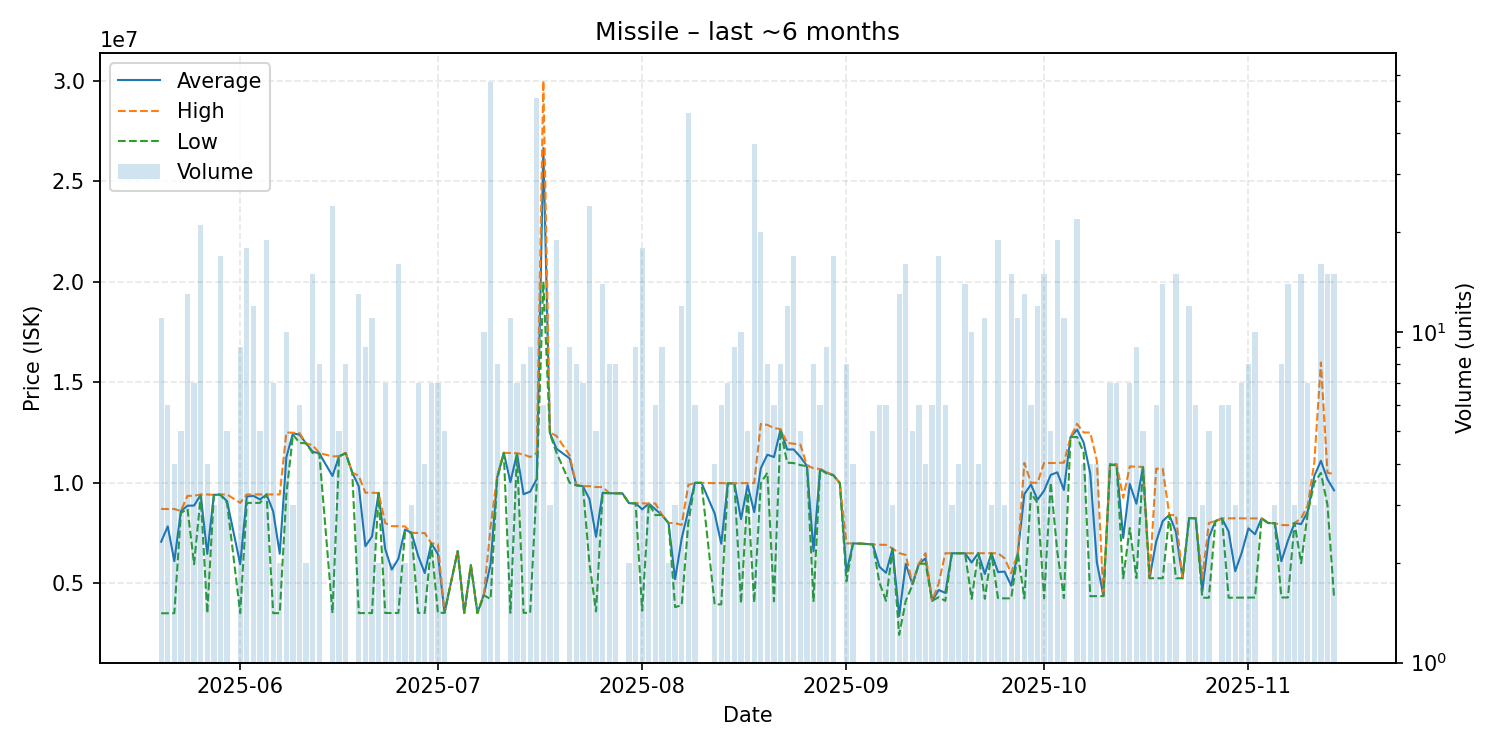

Values plotted in this chart, from the file beside it:
date, average, highest, lowest, order_count, volume
2025-05-20, 7065545, 8699000, 3509000, 5, 11
2025-05-21, 7830000, 8694000, 3509000, 5, 6
2025-05-22, 6102500, 8695000, 3510000, 2, 4
2025-05-23, 8599000, 8600000, 8500000, 3, 5
2025-05-24, 8859308, 9350000, 8699000, 9, 13
2025-05-25, 8867000, 9353000, 5951000, 4, 7
2025-05-26, 9404905, 9420000, 9354000, 9, 21
2025-05-27, 6464750, 9418500, 3511000, 3, 4
2025-05-28, 9399000, 9399000, 9399000, 3, 3
2025-05-29, 9408647, 9419000, 9400000, 10, 17
2025-05-30, 9083000, 9419000, 8999000, 3, 5
2025-06-01, 5953000, 9000000, 3517000, 6, 9
2025-06-02, 9318944, 9419000, 9000000, 7, 18
2025-06-03, 9349167, 9419000, 9000000, 4, 12
2025-06-04, 9167200, 9418000, 9000000, 3, 5
2025-06-05, 9417789, 9419000, 9416000, 9, 19
2025-06-06, 8573286, 9420000, 3513000, 5, 7
2025-06-07, 6468000, 9420000, 3516000, 2, 2
2025-06-08, 11268000, 12500000, 9420000, 6, 10
2025-06-09, 12460000, 12490000, 12400000, 2, 3
2025-06-10, 12391667, 12470000, 11990000, 4, 6
2025-06-11, 11960000, 11960000, 11960000, 1, 2
2025-06-12, 11545333, 11870000, 11480000, 8, 15
2025-06-13, 11462500, 11480000, 11460000, 4, 8
2025-06-15, 10339625, 11310000, 3516000, 5, 24
2025-06-16, 11316000, 11325000, 11310000, 4, 5
2025-06-17, 11482500, 11490000, 11460000, 3, 8
2025-06-18, 10510000, 10510000, 10510000, 1, 1
2025-06-19, 9815154, 10340000, 3517000, 3, 13
2025-06-20, 6845778, 9507000, 3518000, 5, 9
2025-06-21, 7326545, 9502000, 3519000, 4, 11
2025-06-22, 9495000, 9495000, 9495000, 1, 2
2025-06-23, 6704286, 7997000, 3521000, 4, 7
2025-06-24, 5683000, 7844000, 3522000, 2, 2
2025-06-25, 6218500, 7837000, 3522000, 8, 16
2025-06-26, 7673000, 7828000, 7518000, 2, 2
2025-06-27, 7509667, 7511000, 7509000, 2, 3
2025-06-28, 6365571, 7502000, 3524500, 3, 7
2025-06-29, 5511750, 7498000, 3525500, 3, 4
2025-06-30, 6988857, 6989500, 6988000, 3, 7
2025-07-01, 6454857, 6943000, 3530000, 4, 7
2025-07-02, 3532600, 3533000, 3532000, 2, 5
2025-07-04, 6600000, 6600000, 6600000, 1, 1
2025-07-05, 3523000, 3523000, 3523000, 1, 1
2025-07-06, 5899000, 5899000, 5899000, 1, 1
2025-07-07, 3523000, 3523000, 3523000, 1, 1
2025-07-08, 4467600, 4498000, 4399000, 6, 10
2025-07-09, 5961123, 7831000, 4217000, 22, 57
2025-07-10, 10275000, 10350000, 10200000, 6, 8
2025-07-11, 11490000, 11490000, 11490000, 1, 1
2025-07-12, 10035636, 11480000, 3526000, 6, 11
2025-07-13, 11440000, 11470000, 11410000, 5, 7
2025-07-14, 9430000, 11410000, 3530000, 4, 8
2025-07-15, 9560000, 11280000, 3530000, 5, 9
2025-07-16, 10185451, 11480000, 9976000, 14, 51
2025-07-17, 26650000, 30000000, 20000000, 3, 6
2025-07-18, 12476667, 12500000, 12430000, 3, 3
2025-07-19, 11691526, 12330000, 11500000, 12, 19
2025-07-21, 11208889, 11360000, 10000000, 5, 9
2025-07-22, 9876750, 9889000, 9869000, 4, 8
... 113 more rows
